Labelled photos from "level_5", an image-classification folder in unica-visual-intelligence-lab/WBC-USID. The possible labels are: basophil, esophil, lymphocyte, monocyte, neutrophil.

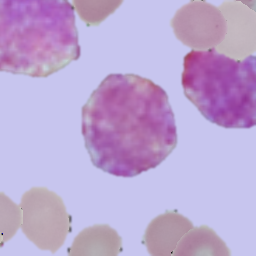
Label: basophil

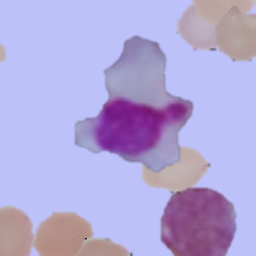
Label: lymphocyte

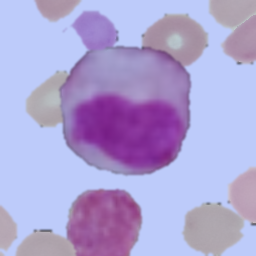
Label: monocyte

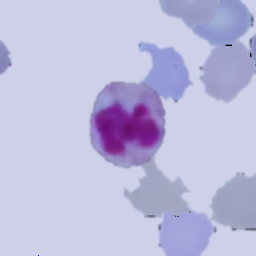
Label: neutrophil

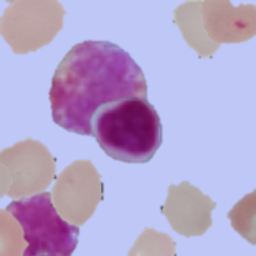
Label: lymphocyte

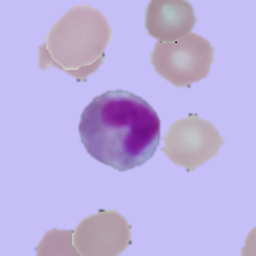
Label: esophil
